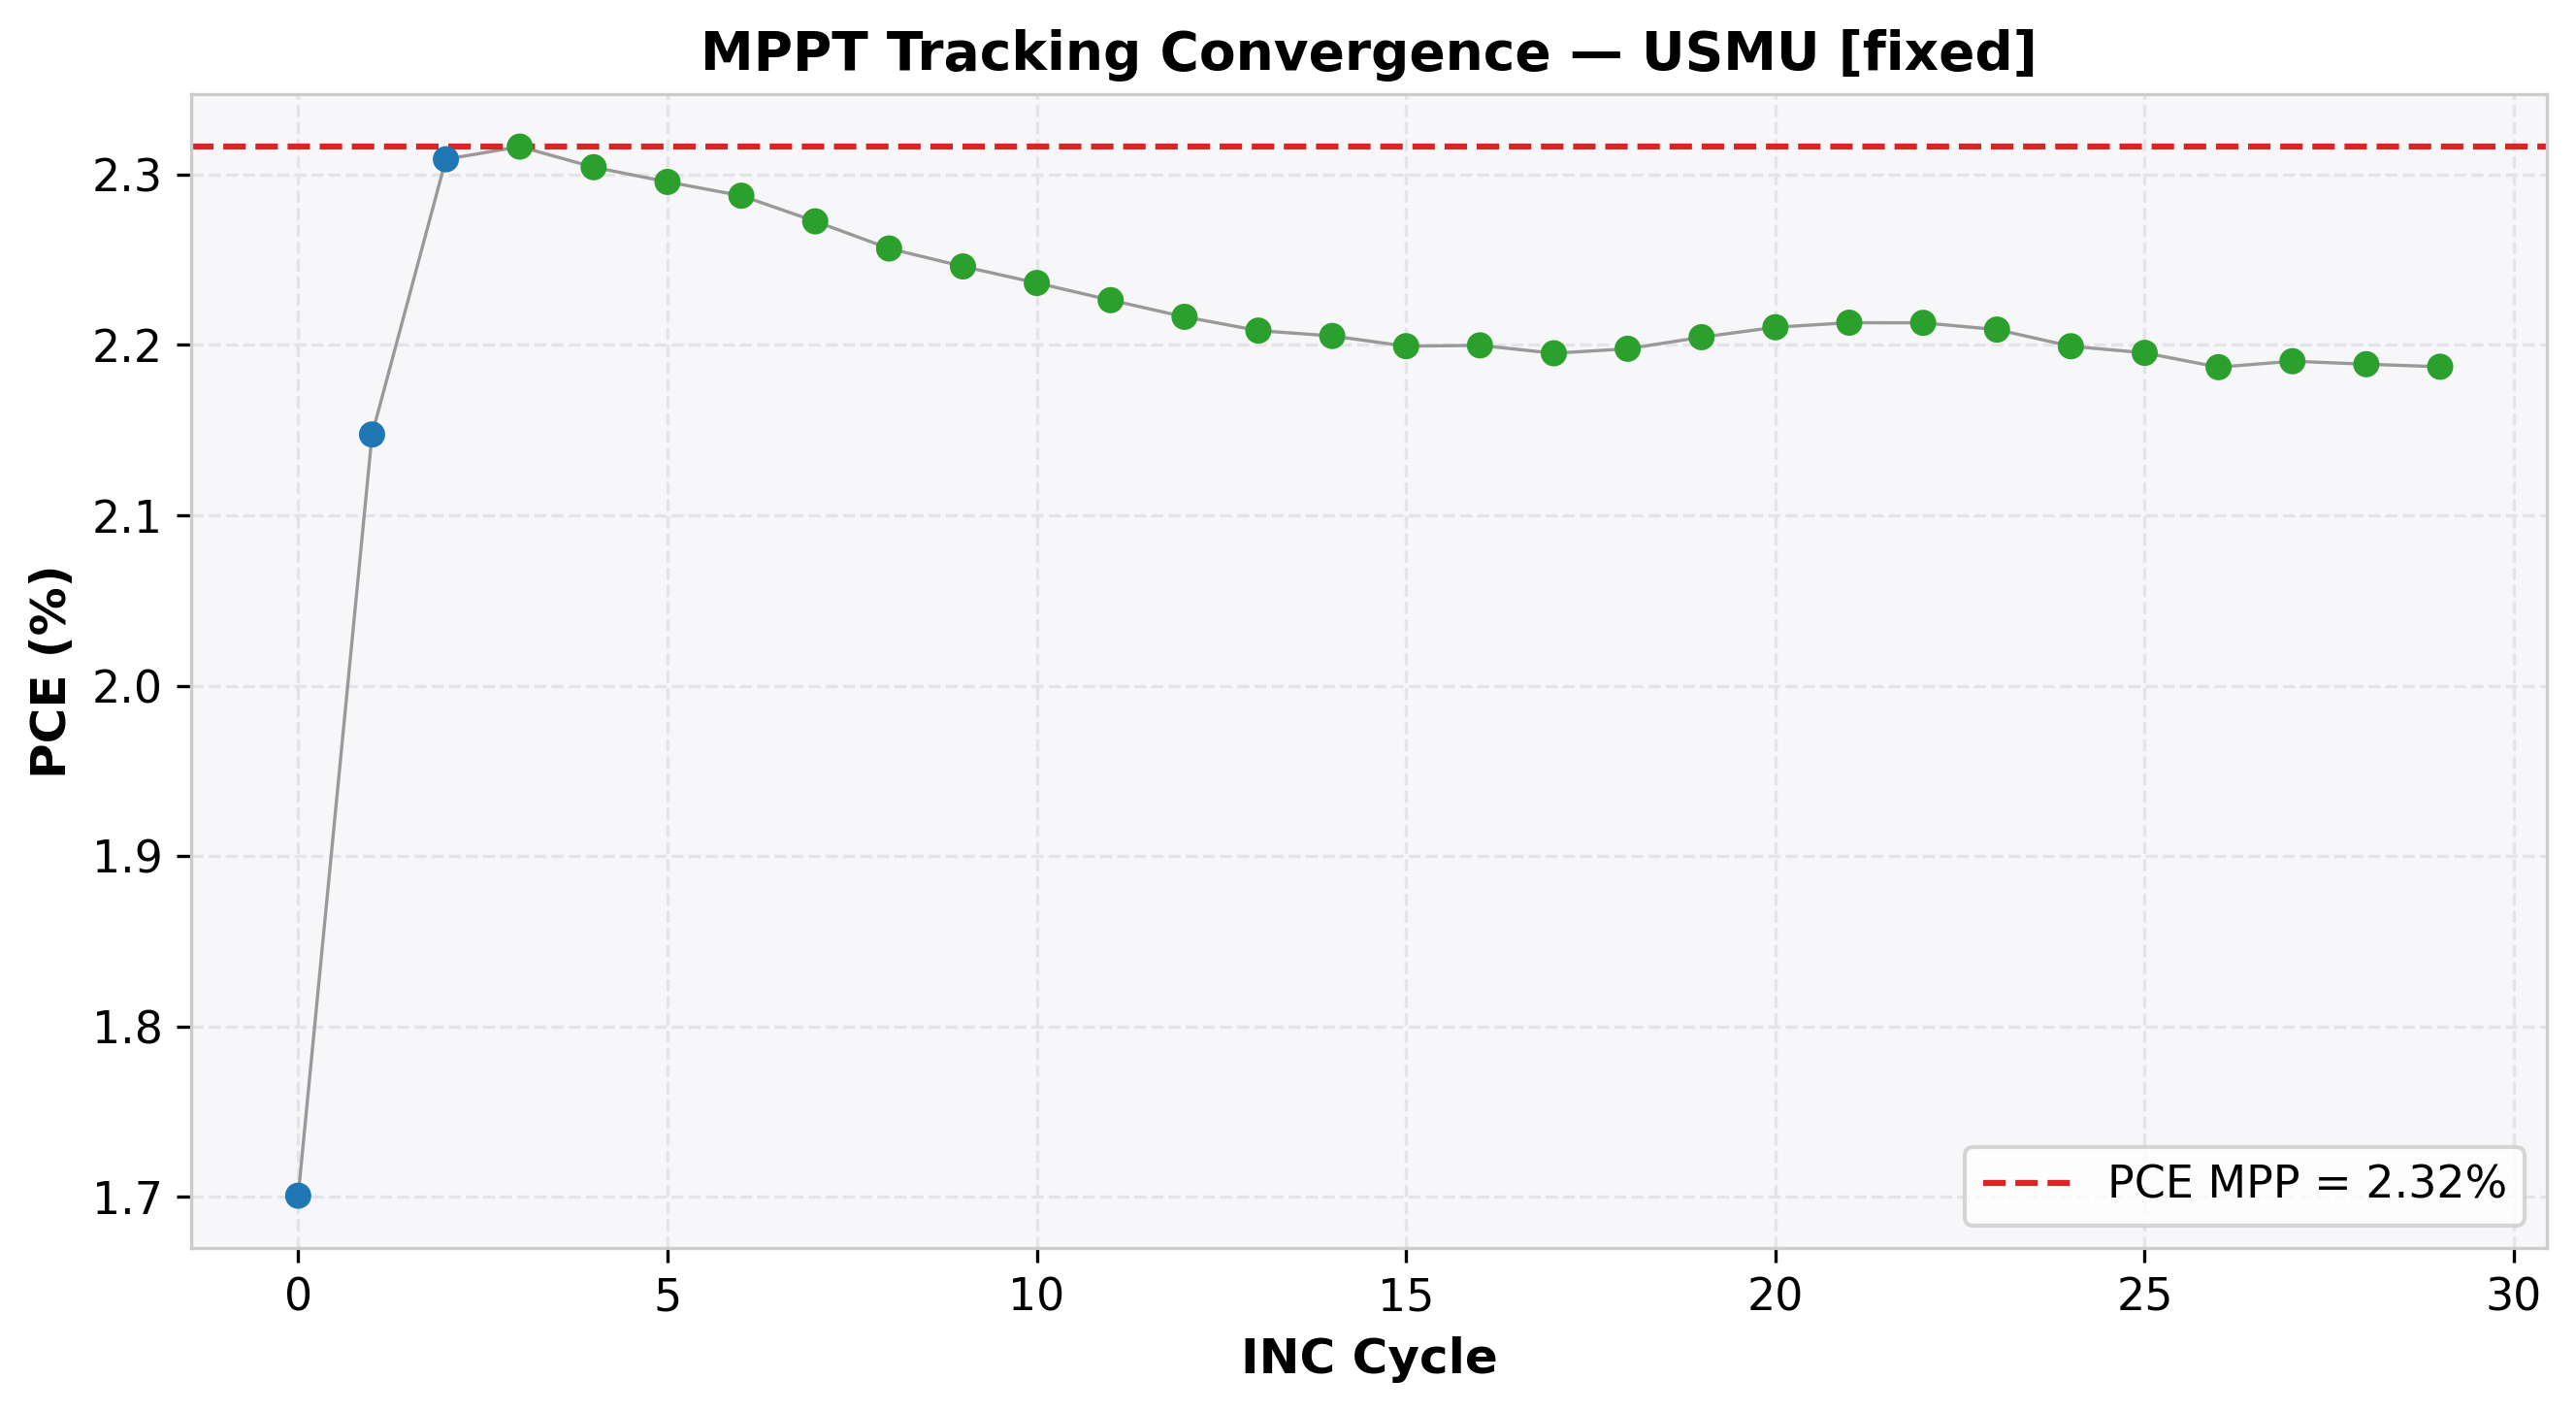

Values plotted in this chart, from the file beside it:
cycle, time(s), voltage(V), j_current(mA/cm²), power(mW), power_density(mW/cm²), PCE(%), direction, step, mode
0, 2.009, 0.955, -1.781, 8.503, 1.701, 1.701, -1, 0.05, EXPLORE
1, 4.012, 0.904, -2.376, 10.74, 2.147, 2.147, -1, 0.05, EXPLORE
2, 6.014, 0.854, -2.704, 11.54, 2.309, 2.309, -1, 0.05, EXPLORE
3, 8.019, 0.803, -2.885, 11.58, 2.316, 2.316, 0, 0.01, REFINE
4, 10.02, 0.803, -2.87, 11.52, 2.304, 2.304, 0, 0.01, REFINE
5, 12.04, 0.803, -2.859, 11.48, 2.296, 2.296, 0, 0.01, REFINE
6, 14.06, 0.803, -2.849, 11.44, 2.288, 2.288, 0, 0.01, REFINE
7, 16.07, 0.803, -2.83, 11.36, 2.273, 2.273, 0, 0.01, REFINE
8, 18.08, 0.803, -2.81, 11.28, 2.257, 2.257, 0, 0.01, REFINE
9, 20.09, 0.803, -2.797, 11.23, 2.246, 2.246, 0, 0.01, REFINE
10, 22.11, 0.803, -2.785, 11.18, 2.236, 2.236, 0, 0.01, REFINE
11, 24.12, 0.803, -2.772, 11.13, 2.226, 2.226, 0, 0.01, REFINE
12, 26.12, 0.803, -2.76, 11.08, 2.217, 2.217, 0, 0.01, REFINE
13, 28.14, 0.803, -2.75, 11.04, 2.208, 2.208, 0, 0.01, REFINE
14, 30.15, 0.803, -2.746, 11.03, 2.205, 2.205, 0, 0.01, REFINE
15, 32.17, 0.803, -2.739, 11, 2.199, 2.199, 0, 0.01, REFINE
16, 34.17, 0.803, -2.739, 11, 2.2, 2.2, 0, 0.01, REFINE
17, 36.18, 0.803, -2.734, 10.98, 2.195, 2.195, 0, 0.01, REFINE
18, 38.2, 0.803, -2.737, 10.99, 2.198, 2.198, 0, 0.01, REFINE
19, 40.22, 0.803, -2.745, 11.02, 2.205, 2.205, 0, 0.01, REFINE
20, 42.23, 0.803, -2.753, 11.05, 2.21, 2.21, 0, 0.01, REFINE
21, 44.23, 0.803, -2.756, 11.07, 2.213, 2.213, 0, 0.01, REFINE
22, 46.26, 0.803, -2.756, 11.06, 2.213, 2.213, 0, 0.01, REFINE
23, 48.27, 0.803, -2.751, 11.05, 2.209, 2.209, 0, 0.01, REFINE
24, 50.3, 0.803, -2.739, 11, 2.199, 2.199, 0, 0.01, REFINE
25, 52.32, 0.803, -2.734, 10.98, 2.195, 2.195, 0, 0.01, REFINE
26, 54.33, 0.802, -2.727, 10.93, 2.187, 2.187, 1, 0.01, REFINE
27, 56.33, 0.813, -2.694, 10.95, 2.19, 2.19, 1, 0.01, REFINE
28, 58.35, 0.823, -2.659, 10.94, 2.189, 2.189, -1, 0.01, REFINE
29, 60.37, 0.813, -2.69, 10.94, 2.187, 2.187, 1, 0.01, REFINE
